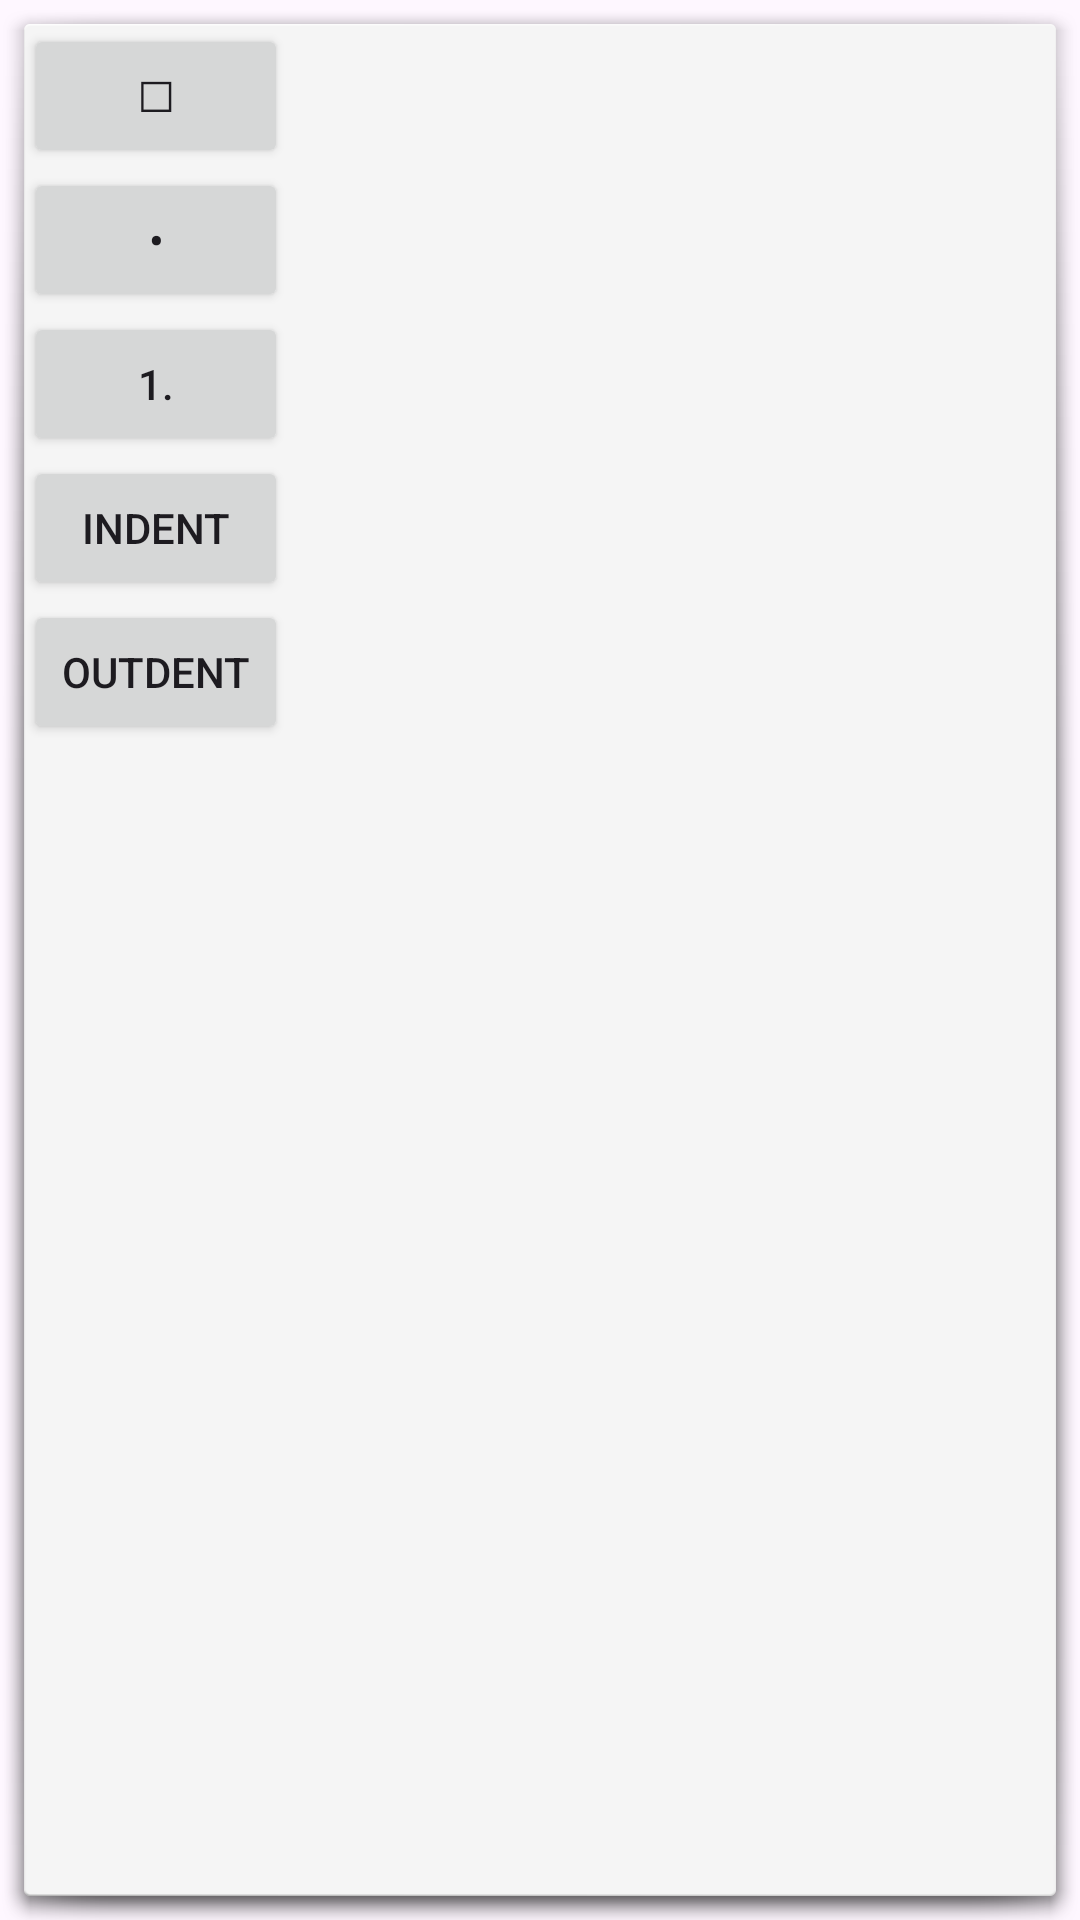

This screen was rendered from an Android layout file. Write that file and the resources it references.
<!-- AndroidManifest.xml: application theme Theme.TodoCalNote -->
<!-- res/layout/popup_toolbox.xml -->
<?xml version="1.0" encoding="utf-8"?>
<LinearLayout xmlns:android="http://schemas.android.com/apk/res/android"
    android:layout_width="wrap_content"
    android:layout_height="wrap_content"
    android:orientation="vertical"
    android:padding="8dp"
    android:background="@android:drawable/dialog_holo_light_frame">

    <Button
        android:id="@+id/btn_addCheckbox"
        android:layout_width="wrap_content"
        android:layout_height="wrap_content"
        android:text="☐"
        android:textSize="14sp"
        android:padding="2dp"/>

    <Button
        android:id="@+id/btn_bullet"
        android:layout_width="wrap_content"
        android:layout_height="wrap_content"
        android:text="•"
        android:textSize="14sp"
        android:padding="2dp"/>

    <Button
        android:id="@+id/btn_number"
        android:layout_width="wrap_content"
        android:layout_height="wrap_content"
        android:text="1."
        android:textSize="14sp"
        android:padding="2dp"/>

    <Button
        android:id="@+id/btn_indent"
        android:layout_width="wrap_content"
        android:layout_height="wrap_content"
        android:text="Indent"
        android:textSize="14sp"
        android:padding="2dp"/>

    <Button
        android:id="@+id/btn_outdent"
        android:layout_width="wrap_content"
        android:layout_height="wrap_content"
        android:text="Outdent"
        android:textSize="14sp"
        android:padding="2dp"/>
</LinearLayout>
<!-- resources referenced by this layout -->
<resources>
  <style name="Theme.TodoCalNote" parent="Base.Theme.TodoCalNote" />
  <style name="Base.Theme.TodoCalNote" parent="Theme.Material3.DayNight.NoActionBar">
          
          
      </style>
</resources>
